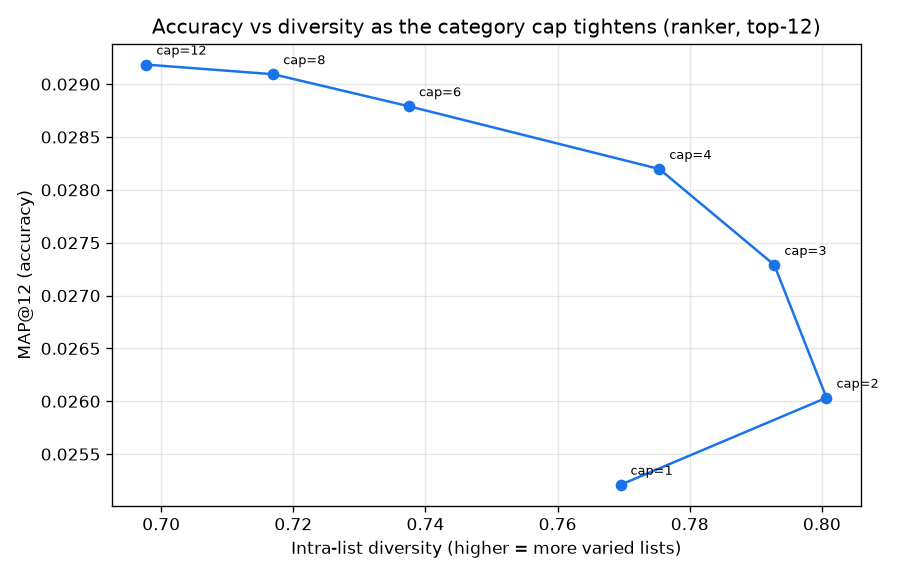

The data file committed next to this chart (first rows):
max_per_category, MAP@12, intra_list_diversity, coverage, gini, long_tail_share
12, 0.02918, 0.6978, 0.08841, 0.8673, 0.01275
8, 0.02909, 0.717, 0.08883, 0.8685, 0.01267
6, 0.02879, 0.7375, 0.0897, 0.8705, 0.0128
4, 0.0282, 0.7754, 0.09254, 0.8704, 0.01458
3, 0.02729, 0.7928, 0.09327, 0.8714, 0.01627
2, 0.02603, 0.8007, 0.09264, 0.8733, 0.01717
1, 0.02521, 0.7695, 0.09178, 0.8688, 0.0152
